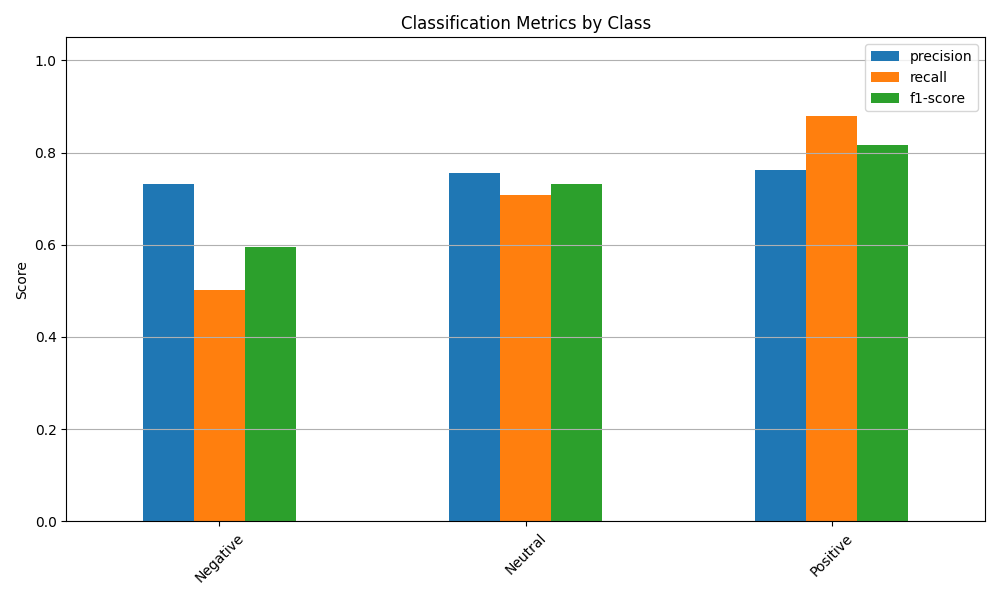

The data file committed next to this chart (first rows):
, precision, recall, f1-score
Negative, 0.7322, 0.5012, 0.595
Neutral, 0.7559, 0.7089, 0.7317
Positive, 0.7617, 0.8798, 0.8165
